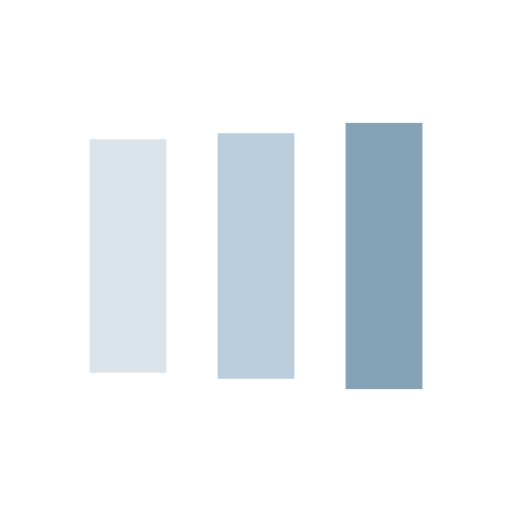
t = 0.00 s
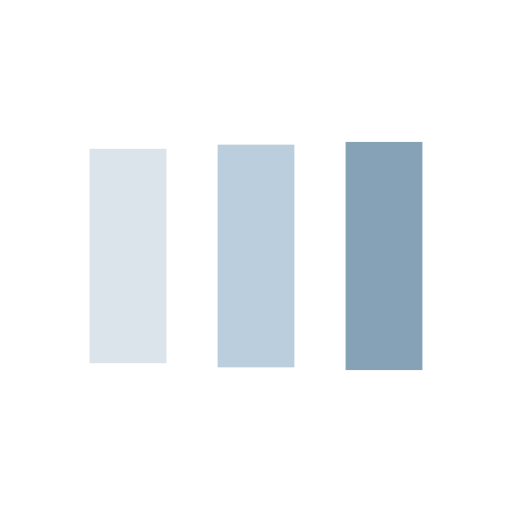
t = 0.13 s
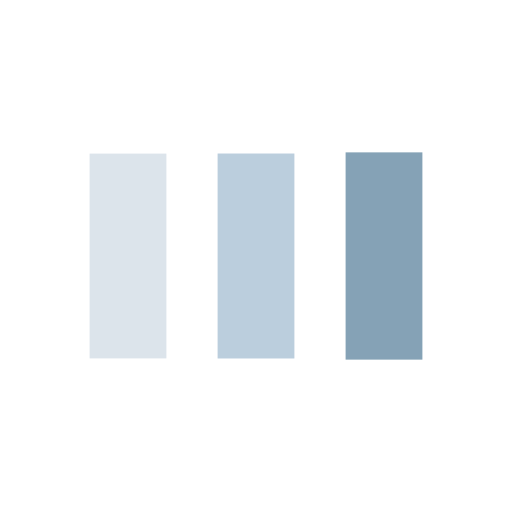
t = 0.38 s
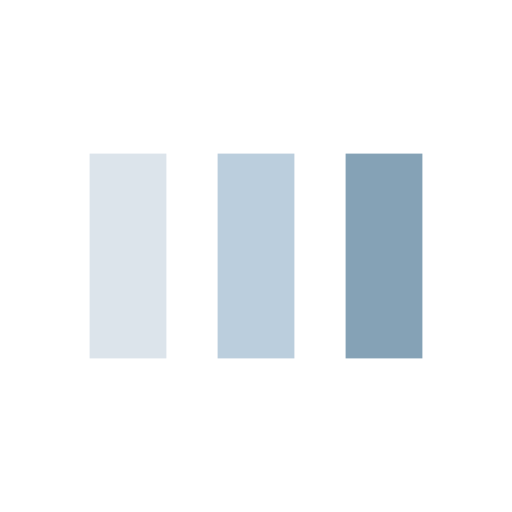
t = 0.50 s
t = 0.63 s: frame unchanged from t = 0.50 s, image omitted
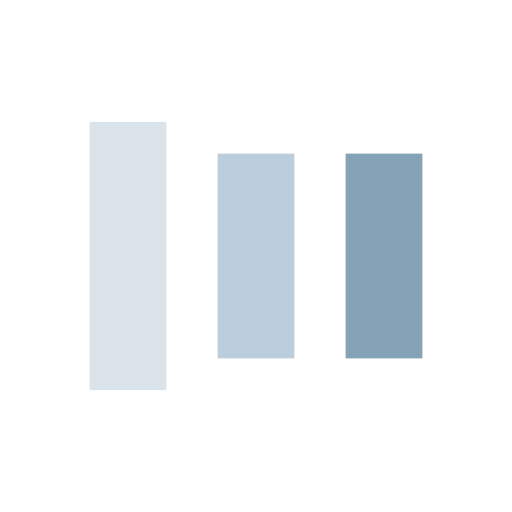
t = 0.88 s

The animated SVG that drew these frames (rendered in a browser with its animation timeline set to each time). Animation: 6 SMIL elements (animate=6); one cycle of 1.00 s, repeats indefinitely.

<svg width="70px"  height="70px"  xmlns="http://www.w3.org/2000/svg" viewBox="0 0 100 100" preserveAspectRatio="xMidYMid" class="lds-facebook" style="background: none;">
    <rect ng-attr-x="{{config.x1}}" ng-attr-y="{{config.y}}" ng-attr-width="{{config.width}}" ng-attr-height="{{config.height}}" ng-attr-fill="{{config.c1}}" x="17.5" y="30" width="15" height="40" fill="#dce4eb">
      <animate attributeName="y" calcMode="spline" values="18;30;30" keyTimes="0;0.5;1" dur="1" keySplines="0 0.5 0.5 1;0 0.5 0.5 1" begin="-0.2s" repeatCount="indefinite"></animate>
      <animate attributeName="height" calcMode="spline" values="64;40;40" keyTimes="0;0.5;1" dur="1" keySplines="0 0.5 0.5 1;0 0.5 0.5 1" begin="-0.2s" repeatCount="indefinite"></animate>
    </rect>
    <rect ng-attr-x="{{config.x2}}" ng-attr-y="{{config.y}}" ng-attr-width="{{config.width}}" ng-attr-height="{{config.height}}" ng-attr-fill="{{config.c2}}" x="42.5" y="30" width="15" height="40" fill="#bbcedd">
      <animate attributeName="y" calcMode="spline" values="20.999999999999996;30;30" keyTimes="0;0.5;1" dur="1" keySplines="0 0.5 0.5 1;0 0.5 0.5 1" begin="-0.1s" repeatCount="indefinite"></animate>
      <animate attributeName="height" calcMode="spline" values="58.00000000000001;40;40" keyTimes="0;0.5;1" dur="1" keySplines="0 0.5 0.5 1;0 0.5 0.5 1" begin="-0.1s" repeatCount="indefinite"></animate>
    </rect>
    <rect ng-attr-x="{{config.x3}}" ng-attr-y="{{config.y}}" ng-attr-width="{{config.width}}" ng-attr-height="{{config.height}}" ng-attr-fill="{{config.c3}}" x="67.5" y="30" width="15" height="40" fill="#85a2b6">
      <animate attributeName="y" calcMode="spline" values="24;30;30" keyTimes="0;0.5;1" dur="1" keySplines="0 0.5 0.5 1;0 0.5 0.5 1" begin="0s" repeatCount="indefinite"></animate>
      <animate attributeName="height" calcMode="spline" values="52;40;40" keyTimes="0;0.5;1" dur="1" keySplines="0 0.5 0.5 1;0 0.5 0.5 1" begin="0s" repeatCount="indefinite"></animate>
    </rect>
  </svg>